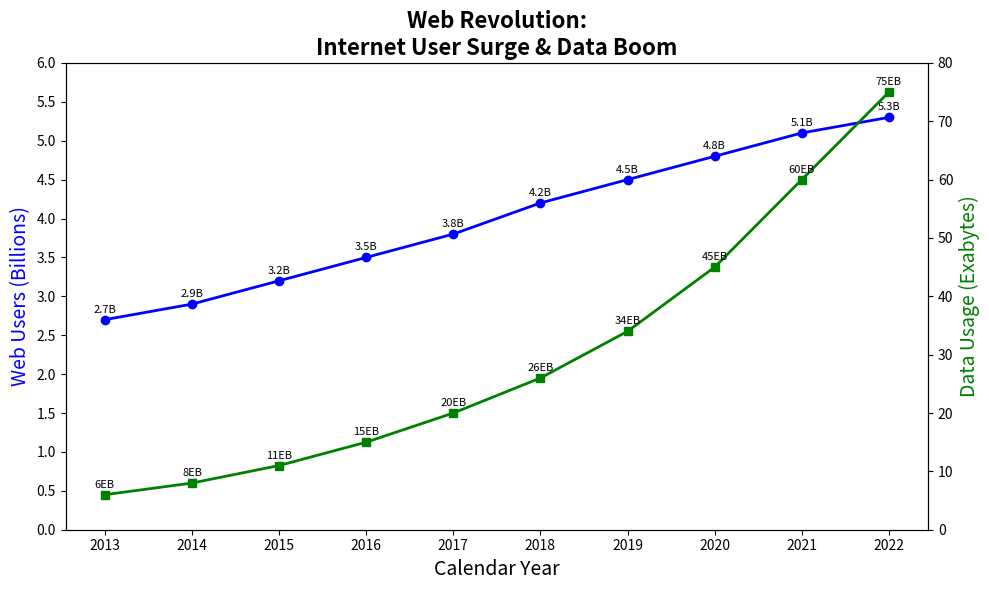

Python code for this plot:
import matplotlib.pyplot as plt
import numpy as np

years = np.array([2013, 2014, 2015, 2016, 2017, 2018, 2019, 2020, 2021, 2022])
internet_users = np.array([2.7, 2.9, 3.2, 3.5, 3.8, 4.2, 4.5, 4.8, 5.1, 5.3])
bandwidth_usage = np.array([6, 8, 11, 15, 20, 26, 34, 45, 60, 75])

fig, ax1 = plt.subplots(figsize=(10, 6))

ax1.plot(years, internet_users, marker='o', linestyle='-', linewidth=2, color='blue')
for i, txt in enumerate(internet_users):
    ax1.annotate(f'{txt}B', (years[i], internet_users[i]), textcoords="offset points", xytext=(0,5), ha='center', fontsize=8)

ax2 = ax1.twinx()
ax2.plot(years, bandwidth_usage, marker='s', linestyle='-', linewidth=2, color='green')
for i, txt in enumerate(bandwidth_usage):
    ax2.annotate(f'{txt}EB', (years[i], bandwidth_usage[i]), textcoords="offset points", xytext=(0,5), ha='center', fontsize=8)

plt.title("Web Revolution:\nInternet User Surge & Data Boom", fontsize=16, fontweight='bold')
ax1.set_xlabel("Calendar Year", fontsize=14)
ax1.set_ylabel("Web Users (Billions)", fontsize=14, color='blue')
ax2.set_ylabel("Data Usage (Exabytes)", fontsize=14, color='green')

ax1.set_xticks(years)
ax1.set_yticks(np.arange(0, 6.5, 0.5))
ax2.set_yticks(np.arange(0, 85, 10))

plt.tight_layout()
plt.show()
